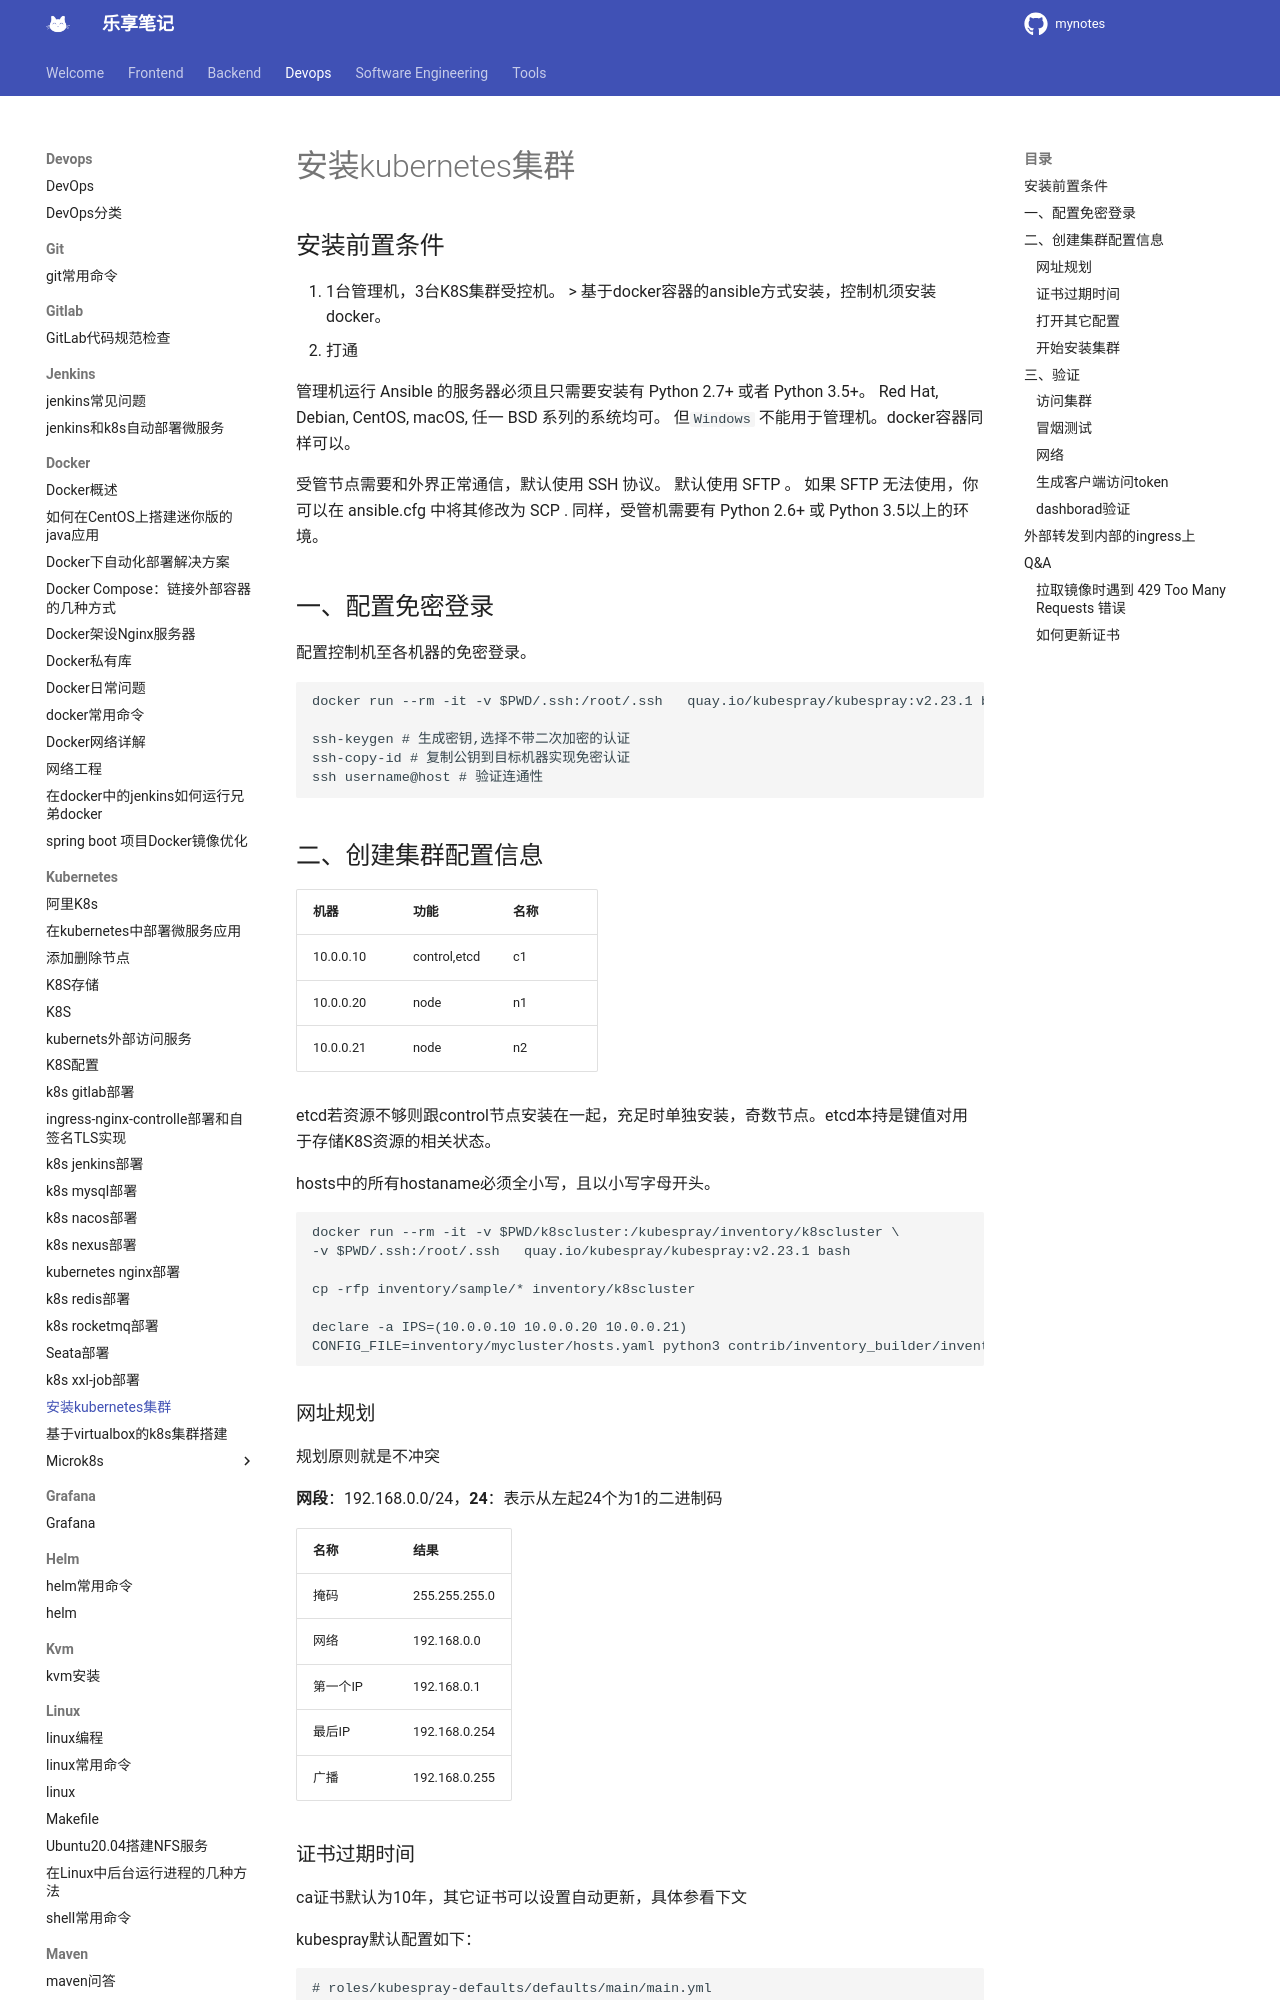

repository: jesshaw/mynotes · page: v1.3/Devops/kubernetes/kubespray-install-k8s/index.html · generator: mkdocs

# 安装kubernetes集群

## 安装前置条件

1. 1台管理机，3台K8S集群受控机。
    > 基于docker容器的ansible方式安装，控制机须安装docker。
2. 打通

管理机运行 Ansible 的服务器必须且只需要安装有 Python 2.7+ 或者 Python 3.5+。 Red Hat, Debian, CentOS, macOS, 任一 BSD 系列的系统均可。 但`Windows` 不能用于管理机。docker容器同样可以。

受管节点需要和外界正常通信，默认使用 SSH 协议。 默认使用 SFTP 。 如果 SFTP 无法使用，你可以在 ansible.cfg 中将其修改为 SCP . 同样，受管机需要有 Python 2.6+ 或 Python 3.5以上的环境。

## 一、配置免密登录

配置控制机至各机器的免密登录。

```bash
docker run --rm -it -v $PWD/.ssh:/root/.ssh   quay.io/kubespray/kubespray:v2.23.1 bash

ssh-keygen # 生成密钥,选择不带二次加密的认证
ssh-copy-id # 复制公钥到目标机器实现免密认证
ssh username@host # 验证连通性
```

## 二、创建集群配置信息

机器      | 功能         | 名称
----------|--------------|---
10.0.0.10 | control,etcd | c1
10.0.0.20 | node         | n1
10.0.0.21 | node         | n2

etcd若资源不够则跟control节点安装在一起，充足时单独安装，奇数节点。etcd本持是键值对用于存储K8S资源的相关状态。

hosts中的所有hostaname必须全小写，且以小写字母开头。

```bash
docker run --rm -it -v $PWD/k8scluster:/kubespray/inventory/k8scluster \
-v $PWD/.ssh:/root/.ssh   quay.io/kubespray/kubespray:v2.23.1 bash

cp -rfp inventory/sample/* inventory/k8scluster

declare -a IPS=(10.0.0.10 10.0.0.20 10.0.0.21)
CONFIG_FILE=inventory/mycluster/hosts.yaml python3 contrib/inventory_builder/inventory.py ${IPS[@]}
```

### 网址规划

规划原则就是不冲突

**网段**：192.168.0.0/24，**24**：表示从左起24个为1的二进制码

名称     | 结果
-------|--------------
掩码     | 255.255.255.0
网络     | 192.168.0.0
第一个IP | 192.168.0.1
最后IP   | 192.168.0.254
广播     | 192.168.0.255

### 证书过期时间

ca证书默认为10年，其它证书可以设置自动更新，具体参看下文

kubespray默认配置如下：

```yml
# roles/kubespray-defaults/defaults/main/main.yml
certificates_duration: 36500
```
